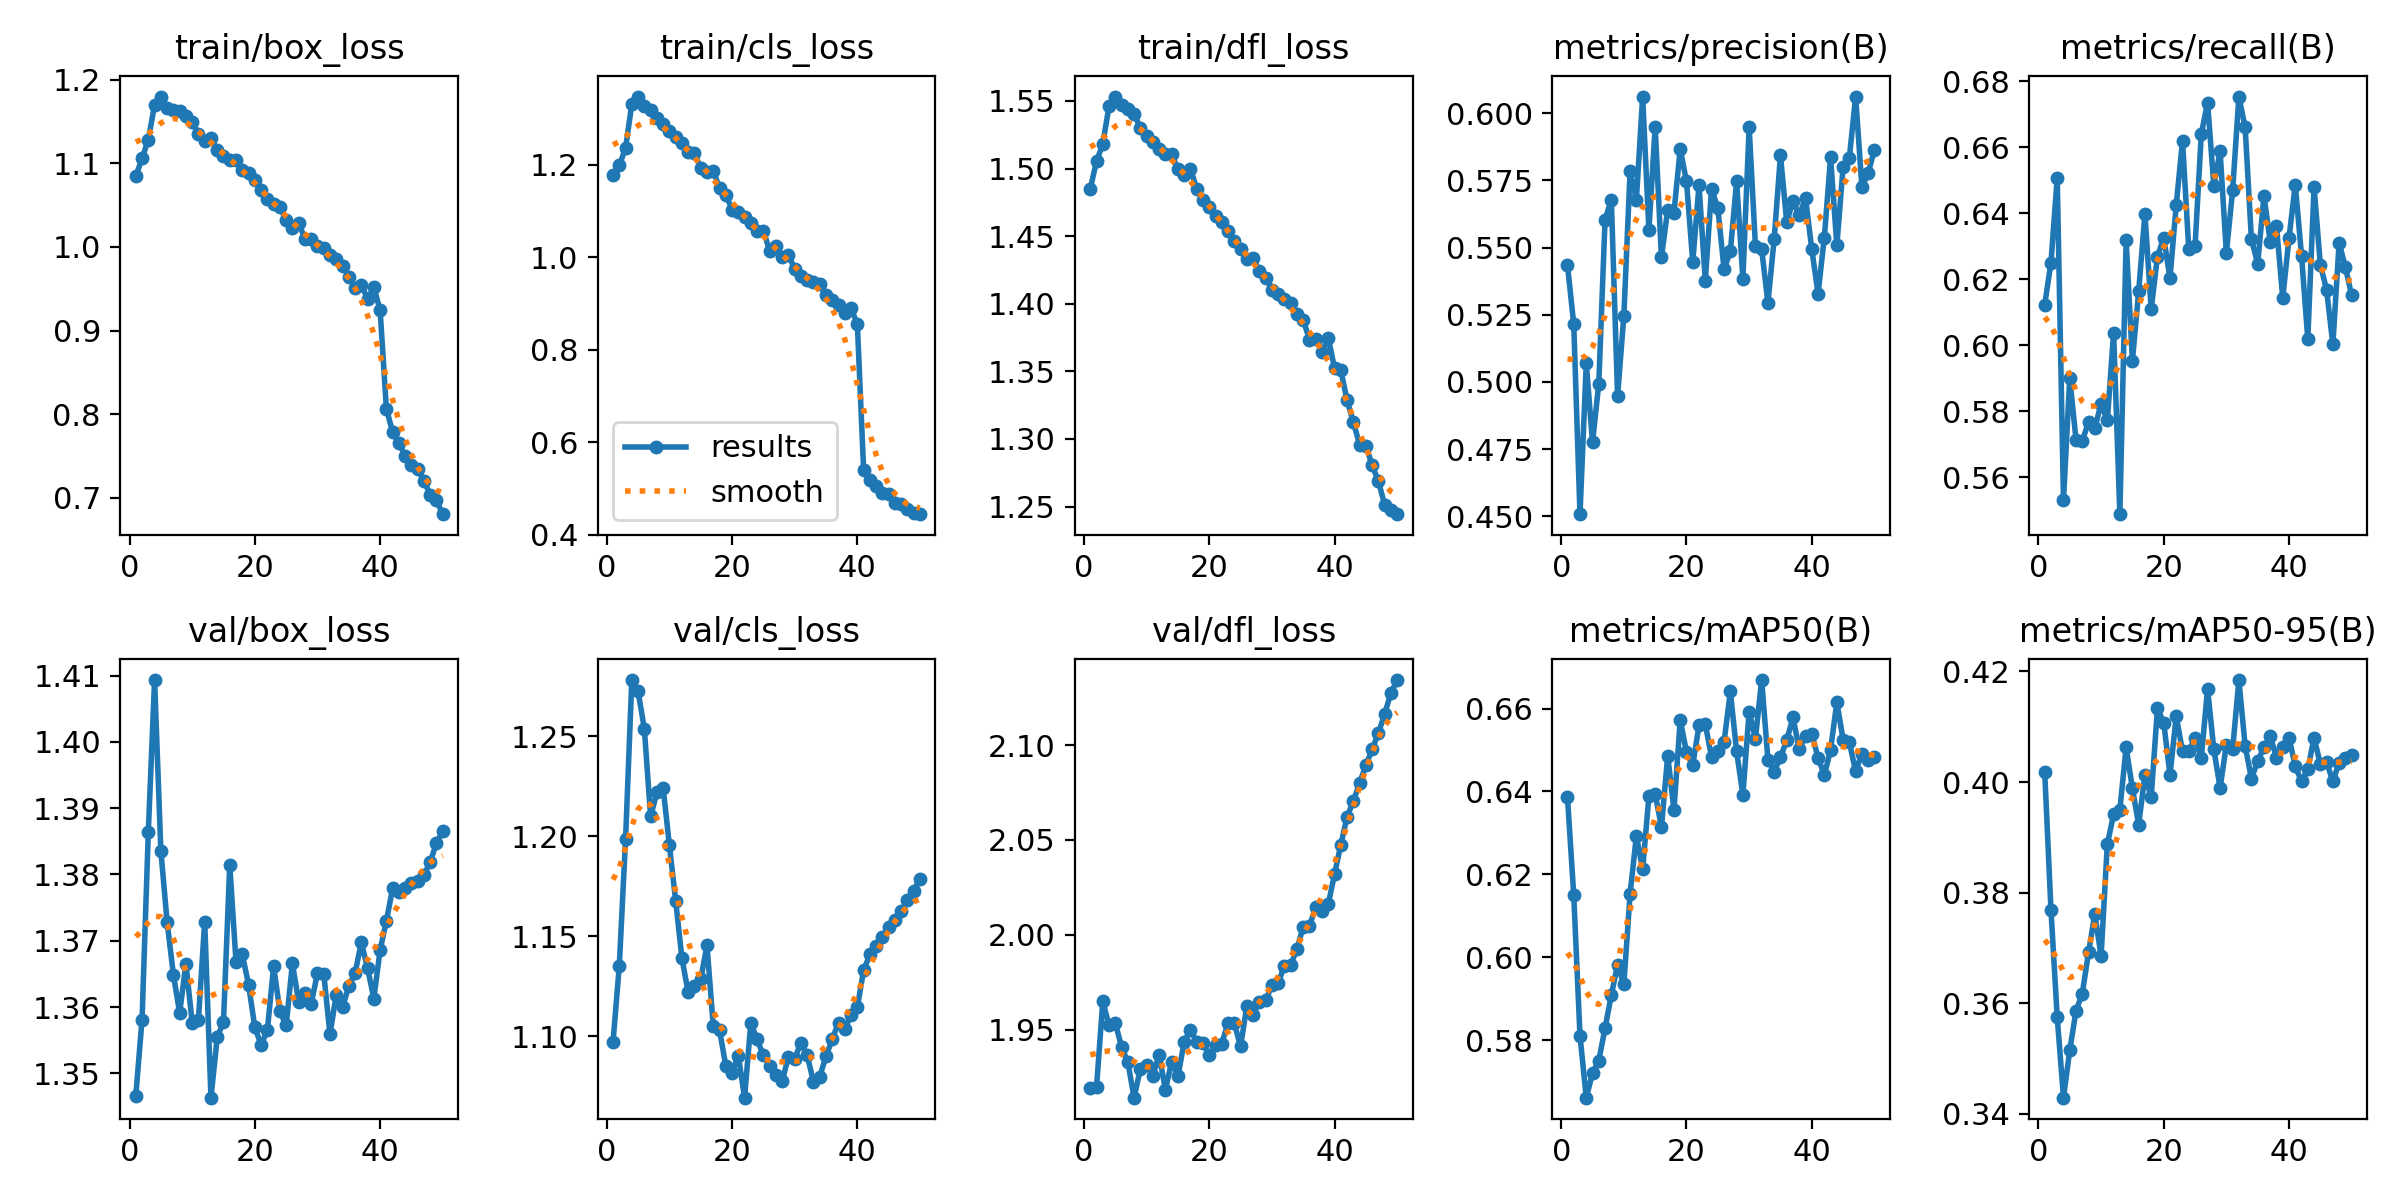

The data file committed next to this chart (first rows):
epoch, time, train/box_loss, train/cls_loss, train/dfl_loss, metrics/precision(B), metrics/recall(B), metrics/mAP50(B), metrics/mAP50-95(B), val/box_loss, val/cls_loss, val/dfl_loss, lr/pg0, lr/pg1, lr/pg2
1, 660.1, 1.084, 1.178, 1.485, 0.5435, 0.6122, 0.6386, 0.4018, 1.347, 1.097, 1.919, 0.06872, 0.001996, 0.001996
2, 1302, 1.106, 1.198, 1.505, 0.5215, 0.625, 0.6151, 0.3769, 1.358, 1.135, 1.919, 0.03731, 0.003917, 0.003917
3, 1938, 1.128, 1.235, 1.518, 0.4508, 0.6507, 0.5811, 0.3574, 1.386, 1.198, 1.965, 0.005819, 0.005759, 0.005759
4, 2576, 1.17, 1.331, 1.546, 0.507, 0.553, 0.5662, 0.3429, 1.409, 1.278, 1.952, 0.005644, 0.005644, 0.005644
5, 3213, 1.18, 1.347, 1.553, 0.4775, 0.59, 0.5721, 0.3515, 1.384, 1.273, 1.953, 0.005525, 0.005525, 0.005525
6, 3851, 1.166, 1.328, 1.547, 0.4994, 0.5712, 0.5752, 0.3586, 1.373, 1.254, 1.941, 0.005406, 0.005406, 0.005406
7, 4489, 1.163, 1.319, 1.544, 0.5604, 0.5709, 0.5829, 0.3617, 1.365, 1.21, 1.933, 0.005287, 0.005287, 0.005287
8, 5127, 1.162, 1.301, 1.541, 0.5678, 0.5767, 0.5909, 0.3692, 1.359, 1.222, 1.914, 0.005168, 0.005168, 0.005168
9, 5765, 1.157, 1.288, 1.53, 0.4948, 0.5748, 0.5982, 0.3761, 1.367, 1.224, 1.929, 0.00505, 0.00505, 0.00505
10, 6403, 1.149, 1.272, 1.524, 0.5247, 0.5822, 0.5935, 0.3685, 1.358, 1.195, 1.931, 0.004931, 0.004931, 0.004931
11, 7042, 1.135, 1.259, 1.519, 0.5784, 0.5772, 0.6154, 0.3887, 1.358, 1.168, 1.926, 0.004812, 0.004812, 0.004812
12, 7680, 1.127, 1.246, 1.514, 0.5678, 0.6038, 0.6293, 0.3942, 1.373, 1.139, 1.937, 0.004693, 0.004693, 0.004693
13, 8318, 1.13, 1.228, 1.511, 0.6061, 0.5487, 0.6212, 0.395, 1.346, 1.122, 1.918, 0.004574, 0.004574, 0.004574
14, 8957, 1.116, 1.226, 1.51, 0.5565, 0.6318, 0.6389, 0.4063, 1.355, 1.125, 1.933, 0.004456, 0.004456, 0.004456
15, 9595, 1.108, 1.192, 1.499, 0.595, 0.5952, 0.6395, 0.3989, 1.358, 1.128, 1.925, 0.004337, 0.004337, 0.004337
16, 10234, 1.104, 1.184, 1.495, 0.5463, 0.6163, 0.6314, 0.3923, 1.381, 1.146, 1.944, 0.004218, 0.004218, 0.004218
17, 10873, 1.103, 1.186, 1.5, 0.5641, 0.6398, 0.6486, 0.4012, 1.367, 1.105, 1.95, 0.004099, 0.004099, 0.004099
18, 11510, 1.092, 1.149, 1.485, 0.5631, 0.6109, 0.6356, 0.3973, 1.368, 1.103, 1.943, 0.00398, 0.00398, 0.00398
19, 12149, 1.088, 1.135, 1.477, 0.5867, 0.6268, 0.6572, 0.4133, 1.363, 1.085, 1.943, 0.003862, 0.003862, 0.003862
20, 12787, 1.08, 1.103, 1.472, 0.5746, 0.6326, 0.6495, 0.4108, 1.357, 1.082, 1.936, 0.003743, 0.003743, 0.003743
21, 13425, 1.068, 1.098, 1.465, 0.5446, 0.6203, 0.6464, 0.4013, 1.354, 1.09, 1.942, 0.003624, 0.003624, 0.003624
22, 14063, 1.057, 1.086, 1.46, 0.5732, 0.6425, 0.6559, 0.4119, 1.356, 1.069, 1.943, 0.003505, 0.003505, 0.003505
23, 14701, 1.051, 1.075, 1.454, 0.5376, 0.6619, 0.6562, 0.4056, 1.366, 1.107, 1.954, 0.003386, 0.003386, 0.003386
24, 15339, 1.047, 1.056, 1.447, 0.5719, 0.6291, 0.6483, 0.4057, 1.359, 1.098, 1.953, 0.003268, 0.003268, 0.003268
25, 15977, 1.032, 1.057, 1.44, 0.5647, 0.6299, 0.6497, 0.4079, 1.357, 1.09, 1.941, 0.003149, 0.003149, 0.003149
26, 16615, 1.023, 1.013, 1.433, 0.5419, 0.6641, 0.652, 0.4044, 1.367, 1.085, 1.963, 0.00303, 0.00303, 0.00303
27, 17252, 1.028, 1.023, 1.434, 0.5486, 0.6735, 0.6641, 0.4168, 1.361, 1.081, 1.958, 0.002911, 0.002911, 0.002911
28, 17891, 1.01, 0.9994, 1.424, 0.5747, 0.6484, 0.6496, 0.4059, 1.362, 1.077, 1.965, 0.002792, 0.002792, 0.002792
29, 18530, 1.009, 1.005, 1.419, 0.5385, 0.6588, 0.6392, 0.3989, 1.36, 1.09, 1.965, 0.002674, 0.002674, 0.002674
30, 19168, 1.001, 0.9741, 1.411, 0.5947, 0.628, 0.6592, 0.4067, 1.365, 1.089, 1.973, 0.002555, 0.002555, 0.002555
31, 19806, 0.9985, 0.9591, 1.407, 0.5508, 0.6469, 0.6528, 0.4059, 1.365, 1.097, 1.974, 0.002436, 0.002436, 0.002436
32, 20444, 0.9899, 0.9494, 1.404, 0.5494, 0.6754, 0.6669, 0.4184, 1.356, 1.09, 1.984, 0.002317, 0.002317, 0.002317
33, 21084, 0.9854, 0.9452, 1.401, 0.5294, 0.666, 0.6476, 0.4065, 1.362, 1.077, 1.984, 0.002198, 0.002198, 0.002198
34, 21726, 0.9773, 0.941, 1.392, 0.5533, 0.6321, 0.6448, 0.4006, 1.36, 1.08, 1.993, 0.00208, 0.00208, 0.00208
35, 22367, 0.9644, 0.9174, 1.388, 0.5843, 0.6247, 0.6482, 0.4038, 1.363, 1.09, 2.004, 0.001961, 0.001961, 0.001961
36, 23010, 0.9505, 0.9064, 1.374, 0.5595, 0.6452, 0.6524, 0.4063, 1.365, 1.098, 2.005, 0.001842, 0.001842, 0.001842
37, 23651, 0.9546, 0.896, 1.374, 0.5673, 0.6314, 0.6578, 0.4083, 1.37, 1.107, 2.015, 0.001723, 0.001723, 0.001723
38, 24292, 0.938, 0.8792, 1.365, 0.562, 0.6361, 0.6502, 0.4044, 1.366, 1.104, 2.012, 0.001604, 0.001604, 0.001604
39, 24932, 0.9514, 0.8893, 1.375, 0.5686, 0.6143, 0.6535, 0.4063, 1.361, 1.111, 2.016, 0.001486, 0.001486, 0.001486
40, 25573, 0.9244, 0.8556, 1.352, 0.5494, 0.6325, 0.6538, 0.408, 1.369, 1.114, 2.032, 0.001367, 0.001367, 0.001367
41, 26211, 0.8067, 0.5406, 1.351, 0.5329, 0.6487, 0.6482, 0.4028, 1.373, 1.133, 2.047, 0.001248, 0.001248, 0.001248
42, 26848, 0.7784, 0.5181, 1.329, 0.5537, 0.6271, 0.6439, 0.4001, 1.378, 1.141, 2.062, 0.001129, 0.001129, 0.001129
43, 27484, 0.7656, 0.5047, 1.312, 0.5836, 0.6018, 0.6501, 0.4023, 1.377, 1.145, 2.07, 0.00101, 0.00101, 0.00101
44, 28119, 0.7502, 0.4901, 1.296, 0.5508, 0.648, 0.6615, 0.408, 1.378, 1.15, 2.08, 0.0008916, 0.0008916, 0.0008916
45, 28754, 0.7391, 0.4876, 1.295, 0.58, 0.6244, 0.6525, 0.4033, 1.379, 1.154, 2.089, 0.0007728, 0.0007728, 0.0007728
46, 29392, 0.735, 0.468, 1.281, 0.5835, 0.6168, 0.6518, 0.4036, 1.379, 1.158, 2.098, 0.000654, 0.000654, 0.000654
47, 30031, 0.72, 0.4666, 1.269, 0.6062, 0.6002, 0.6449, 0.4001, 1.38, 1.162, 2.106, 0.0005352, 0.0005352, 0.0005352
48, 30669, 0.7038, 0.4561, 1.251, 0.5726, 0.631, 0.6491, 0.4035, 1.382, 1.168, 2.116, 0.0004164, 0.0004164, 0.0004164
49, 31307, 0.6971, 0.4473, 1.247, 0.5776, 0.6236, 0.6477, 0.4044, 1.385, 1.173, 2.127, 0.0002976, 0.0002976, 0.0002976
50, 31942, 0.6805, 0.4441, 1.244, 0.5865, 0.6151, 0.6483, 0.4049, 1.387, 1.179, 2.134, 0.0001788, 0.0001788, 0.0001788
